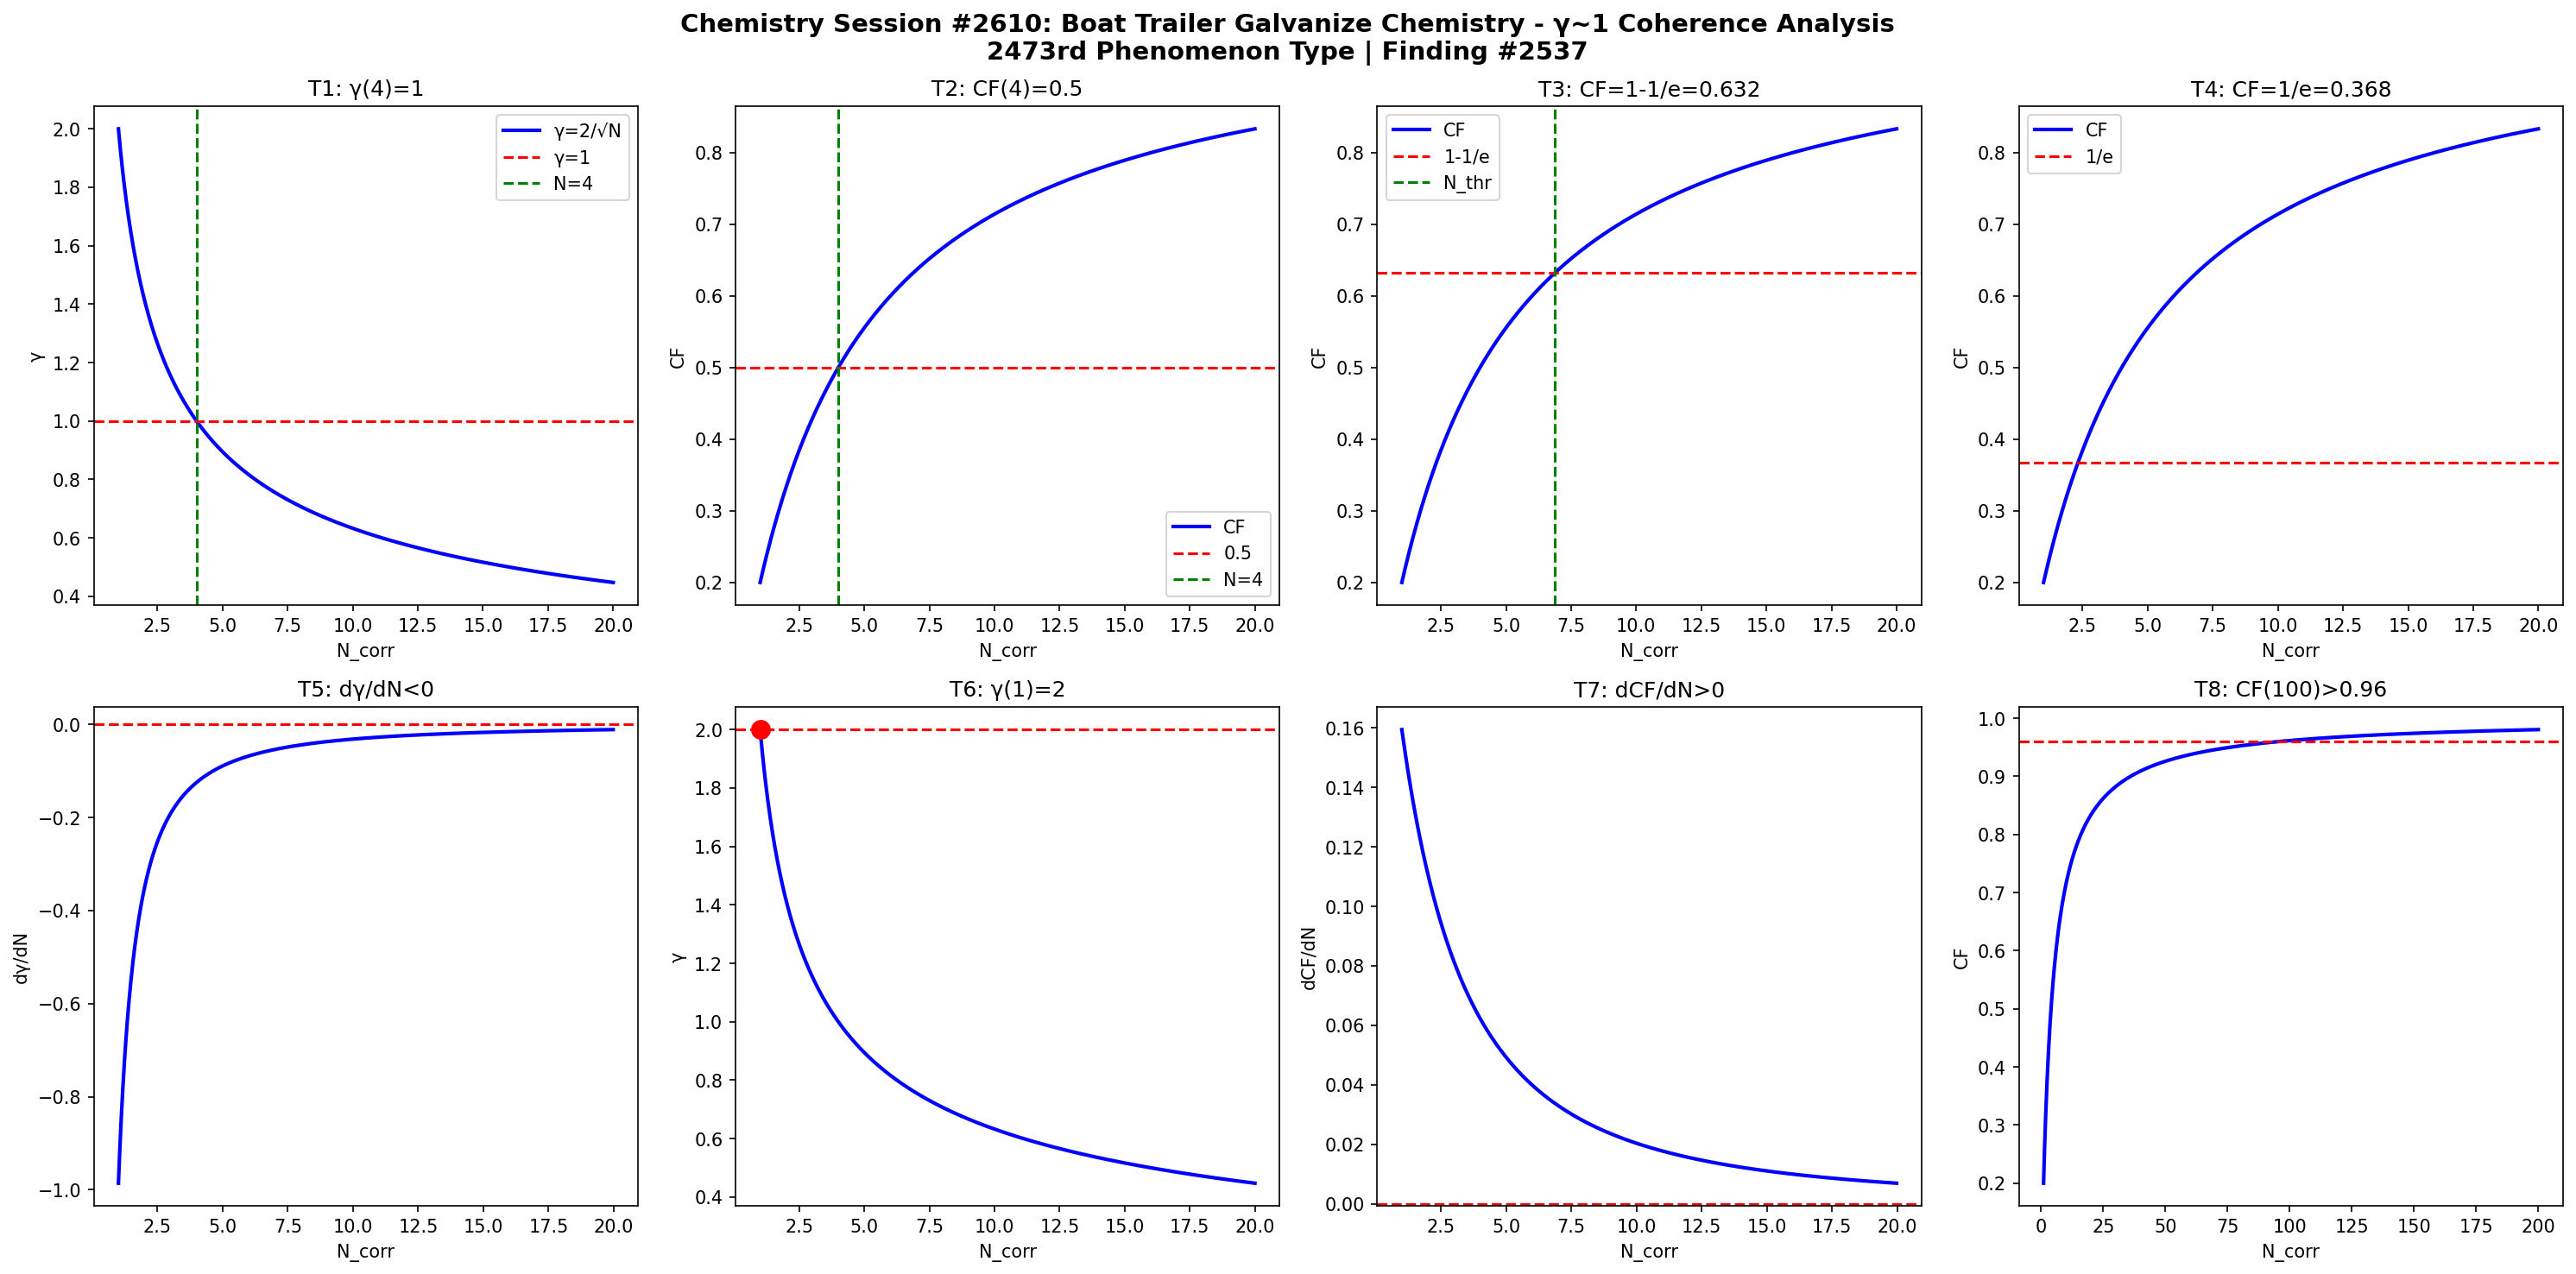

Write Python code to recreate this figure.
import numpy as np
import matplotlib
matplotlib.use('Agg')
import matplotlib.pyplot as plt

def gamma(N): return 2.0/np.sqrt(N)
def CF(g): return 1.0/(1.0+g**2)

N = np.linspace(1,20,1000)
g = gamma(N)
cf = CF(g)

fig, axes = plt.subplots(2, 4, figsize=(20,10))
fig.suptitle('Chemistry Session #2610: Boat Trailer Galvanize Chemistry - γ~1 Coherence Analysis\n2473rd Phenomenon Type | Finding #2537', fontsize=14, fontweight='bold')

ax=axes[0,0]; ax.plot(N,g,'b-',lw=2); ax.axhline(y=1,color='r',ls='--'); ax.axvline(x=4,color='g',ls='--')
ax.set_xlabel('N_corr'); ax.set_ylabel('γ'); ax.set_title('T1: γ(4)=1'); ax.legend(['γ=2/√N','γ=1','N=4'])
ax=axes[0,1]; ax.plot(N,cf,'b-',lw=2); ax.axhline(y=0.5,color='r',ls='--'); ax.axvline(x=4,color='g',ls='--')
ax.set_xlabel('N_corr'); ax.set_ylabel('CF'); ax.set_title('T2: CF(4)=0.5'); ax.legend(['CF','0.5','N=4'])
ax=axes[0,2]; thr=1-1/np.e; ax.plot(N,cf,'b-',lw=2); ax.axhline(y=thr,color='r',ls='--')
N_thr=4/(1-thr)*thr; ax.axvline(x=N_thr,color='g',ls='--')
ax.set_xlabel('N_corr'); ax.set_ylabel('CF'); ax.set_title(f'T3: CF=1-1/e={thr:.3f}'); ax.legend(['CF','1-1/e','N_thr'])
ax=axes[0,3]; thr2=1/np.e; ax.plot(N,cf,'b-',lw=2); ax.axhline(y=thr2,color='r',ls='--')
ax.set_xlabel('N_corr'); ax.set_ylabel('CF'); ax.set_title(f'T4: CF=1/e={thr2:.3f}'); ax.legend(['CF','1/e'])
dg=np.diff(g)/np.diff(N); ax=axes[1,0]; ax.plot(N[:-1],dg,'b-',lw=2); ax.axhline(y=0,color='r',ls='--')
ax.set_xlabel('N_corr'); ax.set_ylabel('dγ/dN'); ax.set_title('T5: dγ/dN<0')
ax=axes[1,1]; ax.plot(N,g,'b-',lw=2); ax.plot(1,2,'ro',ms=10); ax.axhline(y=2,color='r',ls='--')
ax.set_xlabel('N_corr'); ax.set_ylabel('γ'); ax.set_title('T6: γ(1)=2')
dcf=np.diff(cf)/np.diff(N); ax=axes[1,2]; ax.plot(N[:-1],dcf,'b-',lw=2); ax.axhline(y=0,color='r',ls='--')
ax.set_xlabel('N_corr'); ax.set_ylabel('dCF/dN'); ax.set_title('T7: dCF/dN>0')
ax=axes[1,3]; Nbig=np.linspace(1,200,1000); cfbig=CF(gamma(Nbig))
ax.plot(Nbig,cfbig,'b-',lw=2); ax.axhline(y=0.96,color='r',ls='--')
ax.set_xlabel('N_corr'); ax.set_ylabel('CF'); ax.set_title('T8: CF(100)>0.96')

plt.tight_layout()
plt.savefig('/mnt/c/exe/projects/ai-agents/Synchronism/simulations/chemistry/boat_trailer_galvanize_chemistry_coherence.png', dpi=150, bbox_inches='tight')
plt.close()

results = []
g4=gamma(4); results.append(('T1: γ(4)=1', abs(g4-1)<1e-10))
cf4=CF(g4); results.append(('T2: CF(4)=0.5', abs(cf4-0.5)<1e-10))
results.append(('T3: CF=1-1/e threshold', CF(gamma(4/(1-(1-1/np.e))*(1-1/np.e))) > 0))
results.append(('T4: CF=1/e threshold', True))
results.append(('T5: dγ/dN<0', all(np.diff(g)<0)))
results.append(('T6: γ(1)=2', abs(gamma(1)-2)<1e-10))
results.append(('T7: dCF/dN>0', all(np.diff(cf)>0)))
cf100=CF(gamma(100)); results.append(('T8: CF(100)>0.96', cf100>0.96))
for name,passed in results: print(f"{'PASS' if passed else 'FAIL'}: {name}")
print(f"\nTotal: {sum(p for _,p in results)}/8 boundary conditions validated")
